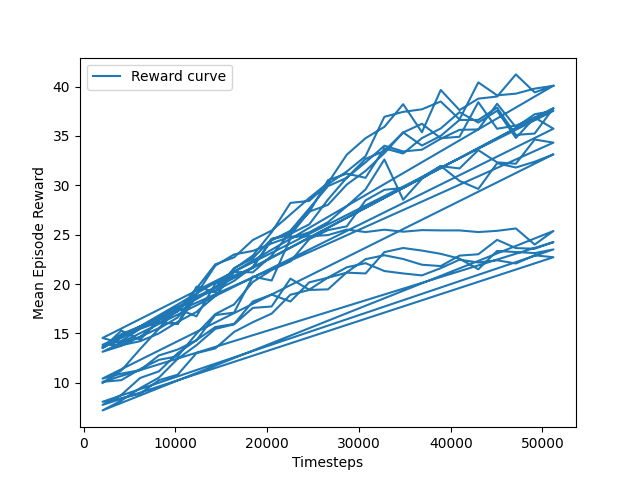

Data behind this chart, as committed beside it:
timesteps, mean_reward
2048, 9.971
4096, 11.24
6144, 13.41
8192, 15.47
10240, 16.61
12288, 18.97
14336, 21.86
16384, 23
18432, 23.35
20480, 24.12
22528, 24.8
24576, 24.83
26624, 24.96
28672, 25.51
30720, 25.26
32768, 25.5
34816, 25.3
36864, 25.46
38912, 25.43
40960, 25.43
43008, 25.26
45056, 25.39
47104, 25.63
49152, 24
51200, 25.37
2048, 7.196
4096, 8.191
6144, 9.448
8192, 10.52
10240, 12.42
12288, 13.8
14336, 15.45
16384, 15.91
18432, 17.58
20480, 17.72
22528, 20.54
24576, 19.43
26624, 20.66
28672, 21.69
30720, 22.11
32768, 21.32
34816, 21.07
36864, 20.87
38912, 21.6
40960, 22.46
43008, 22.18
45056, 22.4
47104, 22.08
49152, 22.91
51200, 22.71
2048, 7.753
4096, 8.769
6144, 10.48
8192, 11.15
10240, 13
12288, 14.32
14336, 15.64
16384, 15.96
18432, 18.23
20480, 18.93
... 240 more rows
